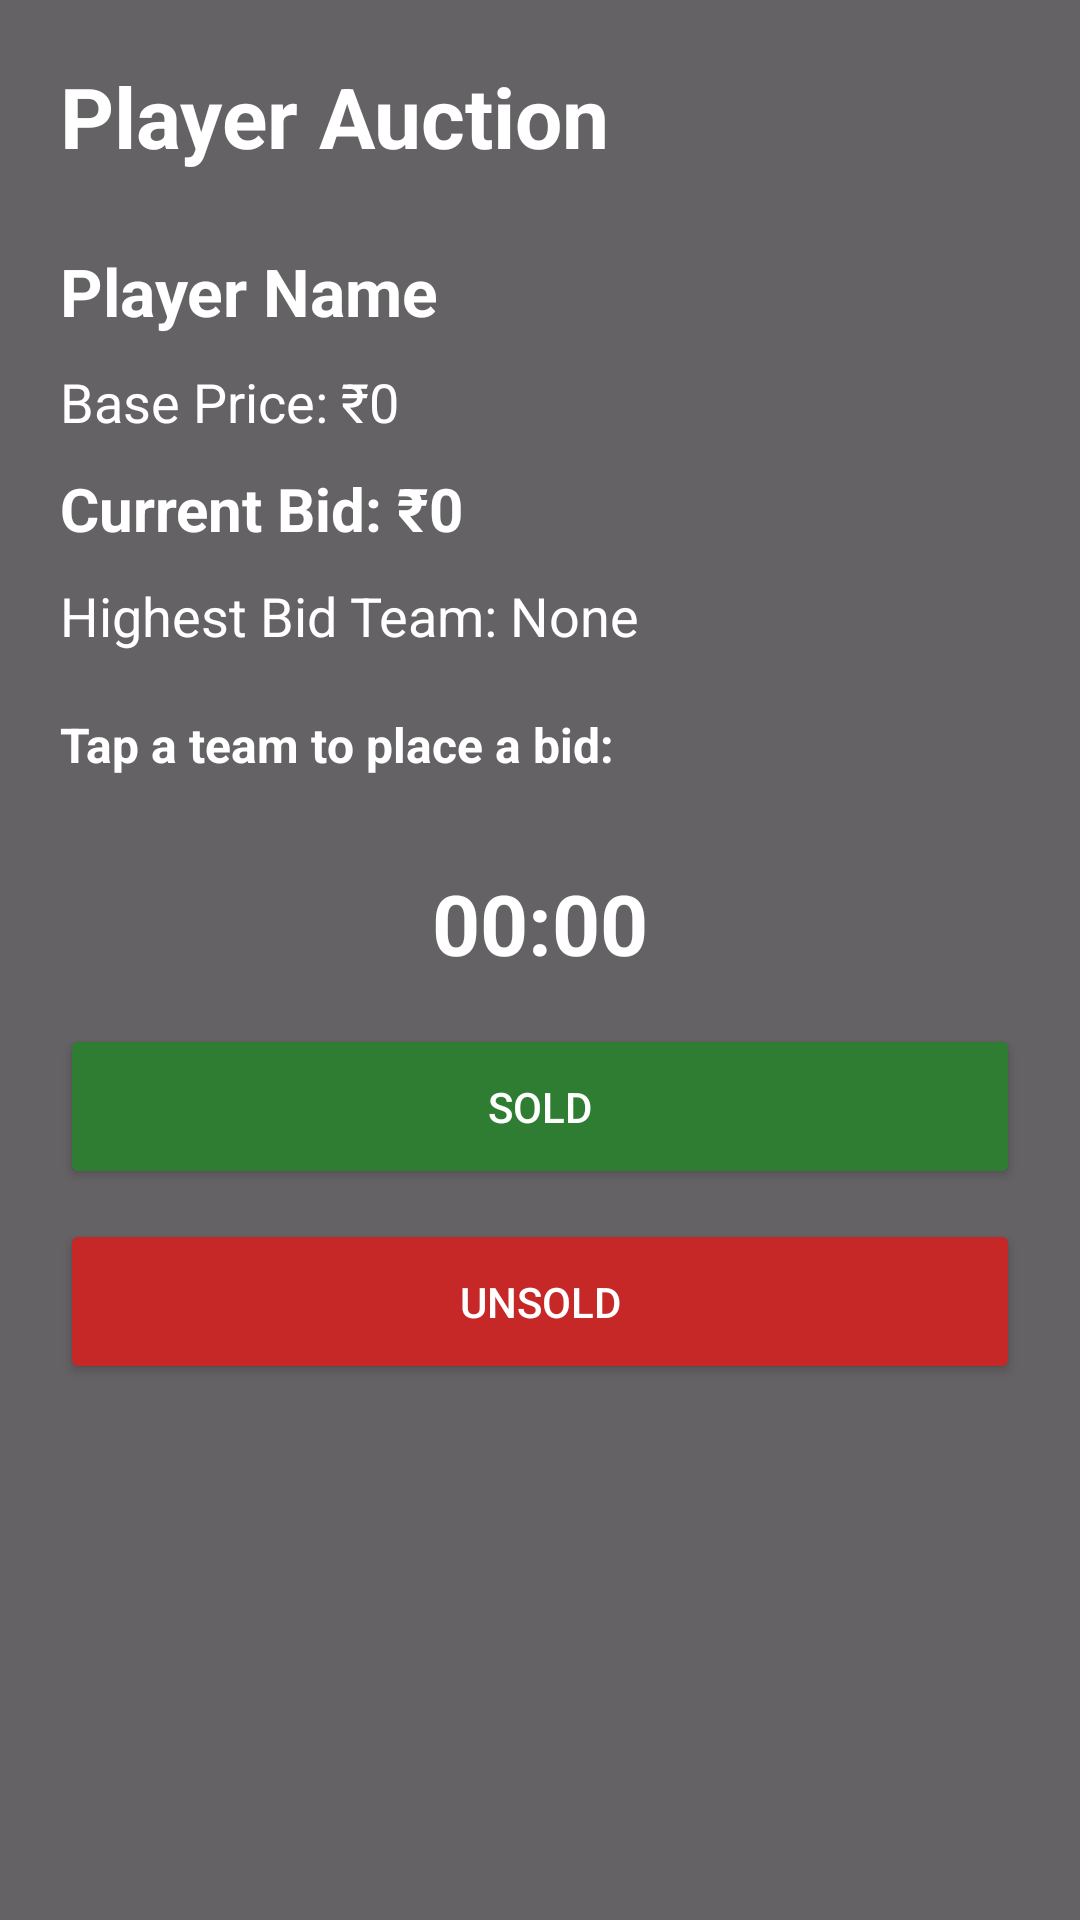

Reconstruct the res/layout file that produces this screen, plus the resources it refers to.
<!-- AndroidManifest.xml: application theme Theme.PlayerAuction -->
<!-- res/layout/activity_auction.xml -->
<?xml version="1.0" encoding="utf-8"?>
<ScrollView
    xmlns:android="http://schemas.android.com/apk/res/android"
    android:layout_width="match_parent"
    android:layout_height="match_parent"
    android:background="@drawable/auction"
    android:fillViewport="true">

    <LinearLayout
        android:layout_width="match_parent"
        android:layout_height="wrap_content"
        android:orientation="vertical"
        android:padding="20dp"
        android:background="#99000000">

        <TextView
            android:id="@+id/auctionTitle"
            android:layout_width="wrap_content"
            android:layout_height="wrap_content"
            android:text="Player Auction"
            android:textColor="#FFFFFF"
            android:textSize="28sp"
            android:textStyle="bold" />

        <TextView
            android:id="@+id/auctionPlayerName"
            android:layout_width="match_parent"
            android:layout_height="wrap_content"
            android:layout_marginTop="25dp"
            android:text="Player Name"
            android:textColor="#FFFFFF"
            android:textSize="22sp"
            android:textStyle="bold" />

        <TextView
            android:id="@+id/auctionBasePrice"
            android:layout_width="match_parent"
            android:layout_height="wrap_content"
            android:layout_marginTop="10dp"
            android:text="Base Price: ₹0"
            android:textColor="#FFFFFF"
            android:textSize="18sp" />

        <TextView
            android:id="@+id/auctionCurrentBid"
            android:layout_width="match_parent"
            android:layout_height="wrap_content"
            android:layout_marginTop="10dp"
            android:text="Current Bid: ₹0"
            android:textColor="#FFFFFF"
            android:textSize="20sp"
            android:textStyle="bold" />

        <TextView
            android:id="@+id/auctionHighestTeam"
            android:layout_width="match_parent"
            android:layout_height="wrap_content"
            android:layout_marginTop="10dp"
            android:text="Highest Bid Team: None"
            android:textColor="#FFFFFF"
            android:textSize="18sp" />

        <TextView
            android:layout_width="match_parent"
            android:layout_height="wrap_content"
            android:layout_marginTop="20dp"
            android:text="Tap a team to place a bid:"
            android:textColor="#FFFFFF"
            android:textSize="16sp"
            android:textStyle="bold" />

        <LinearLayout
            android:id="@+id/auctionTeamButtons"
            android:layout_width="match_parent"
            android:layout_height="wrap_content"
            android:layout_marginTop="10dp"
            android:orientation="vertical" />

        <TextView
            android:id="@+id/auctionTimer"
            android:layout_width="match_parent"
            android:layout_height="wrap_content"
            android:layout_marginTop="20dp"
            android:gravity="center"
            android:text="00:00"
            android:textColor="#FFFFFF"
            android:textSize="28sp"
            android:textStyle="bold" />

        <Button
            android:id="@+id/auctionSoldButton"
            android:layout_width="match_parent"
            android:layout_height="55dp"
            android:layout_marginTop="15dp"
            android:text="SOLD"
            android:textAllCaps="false"
            android:textColor="#FFFFFF"
            android:backgroundTint="#2E7D32" />

        <Button
            android:id="@+id/auctionUnsoldButton"
            android:layout_width="match_parent"
            android:layout_height="55dp"
            android:layout_marginTop="10dp"
            android:text="UNSOLD"
            android:textAllCaps="false"
            android:textColor="#FFFFFF"
            android:backgroundTint="#C62828" />

        <TextView
            android:id="@+id/auctionTeamList"
            android:layout_width="match_parent"
            android:layout_height="wrap_content"
            android:layout_marginTop="25dp"
            android:textColor="#FFFFFF"
            android:textSize="17sp" />

    </LinearLayout>

</ScrollView>
<!-- resources referenced by this layout -->
<resources>
  <style name="Theme.PlayerAuction" parent="Base.Theme.PlayerAuction" />
  <style name="Base.Theme.PlayerAuction" parent="Theme.Material3.DayNight.NoActionBar">
          
          
      </style>
</resources>
